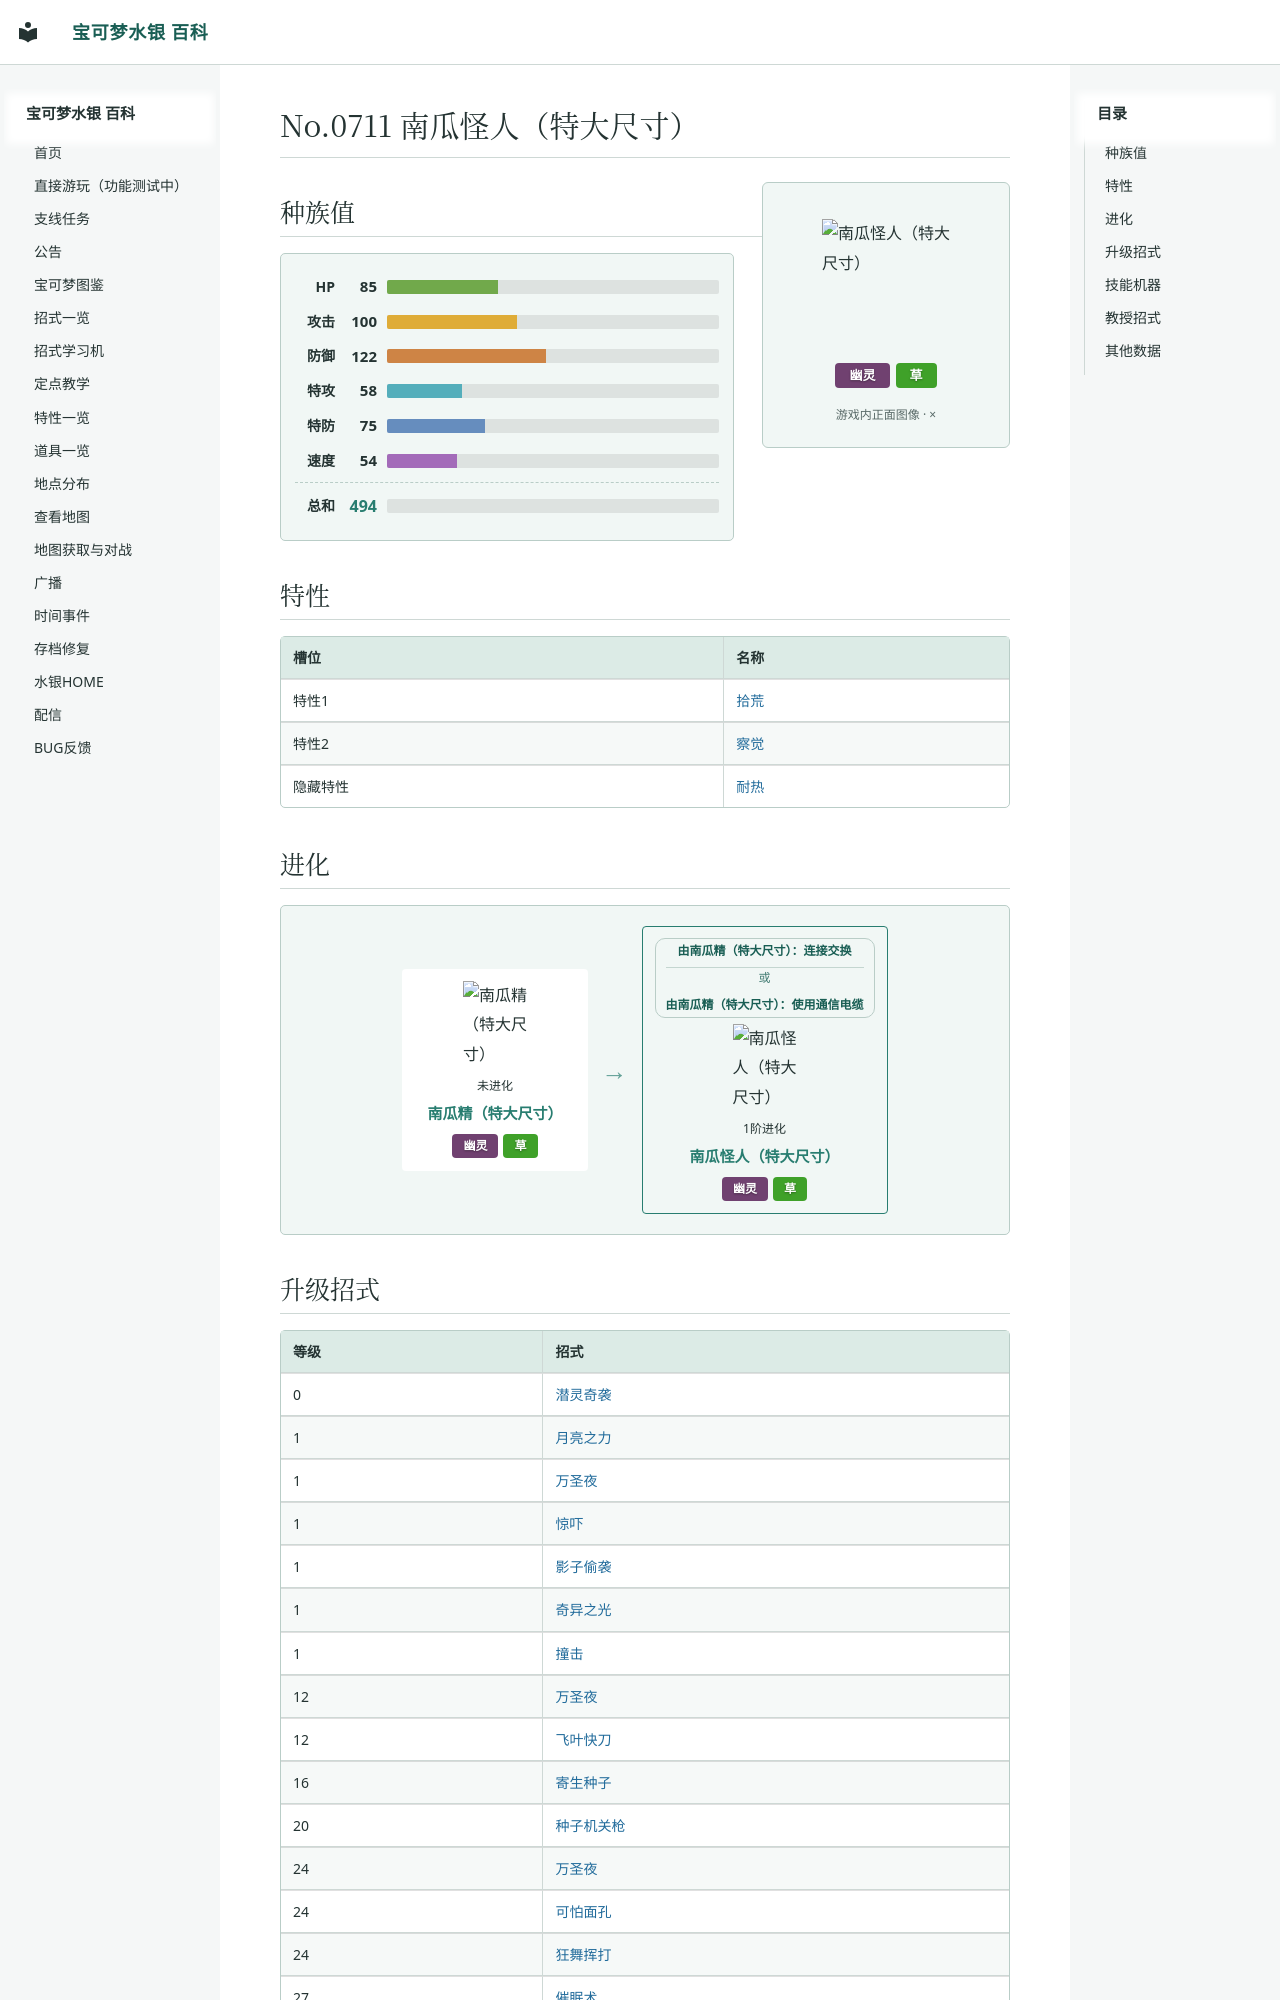

repository: Sum-Light/azoth-wiki · page: pokemon/0856_南瓜怪人（特大尺寸）/index.html · generator: mkdocs

# No.0711 南瓜怪人（特大尺寸）

<div class="pk-head">
<img class="pk-sprite" width="128" height="128" style="image-rendering:pixelated" src="../sprites/0856.png?v=7259dda0" alt="南瓜怪人（特大尺寸）">
<div class="pk-head-types">
<span class="pk-type" style="background:#704170">幽灵</span>
<span class="pk-type" style="background:#3FA129">草</span>
</div>
</div>

## 种族值

<div class="pk-stats">
<div class="pk-stat"><span class="pk-stat-name">HP</span><span class="pk-stat-val">85</span><span class="pk-bar pk-bar-hp"><i style="width:33.3%"></i></span></div>
<div class="pk-stat"><span class="pk-stat-name">攻击</span><span class="pk-stat-val">100</span><span class="pk-bar pk-bar-atk"><i style="width:39.2%"></i></span></div>
<div class="pk-stat"><span class="pk-stat-name">防御</span><span class="pk-stat-val">122</span><span class="pk-bar pk-bar-def"><i style="width:47.8%"></i></span></div>
<div class="pk-stat"><span class="pk-stat-name">特攻</span><span class="pk-stat-val">58</span><span class="pk-bar pk-bar-spa"><i style="width:22.7%"></i></span></div>
<div class="pk-stat"><span class="pk-stat-name">特防</span><span class="pk-stat-val">75</span><span class="pk-bar pk-bar-spd"><i style="width:29.4%"></i></span></div>
<div class="pk-stat"><span class="pk-stat-name">速度</span><span class="pk-stat-val">54</span><span class="pk-bar pk-bar-spe"><i style="width:21.2%"></i></span></div>
<div class="pk-stat pk-stat-total"><span class="pk-stat-name">总和</span><span class="pk-stat-val">494</span><span class="pk-bar"></span></div>
</div>

## 特性

| 槽位 | 名称 |
|---|---|
| 特性1 | [拾荒](../abilities/0053_拾荒.md) |
| 特性2 | [察觉](../abilities/0190_察觉.md) |
| 隐藏特性 | [耐热](../abilities/0097_耐热.md) |
